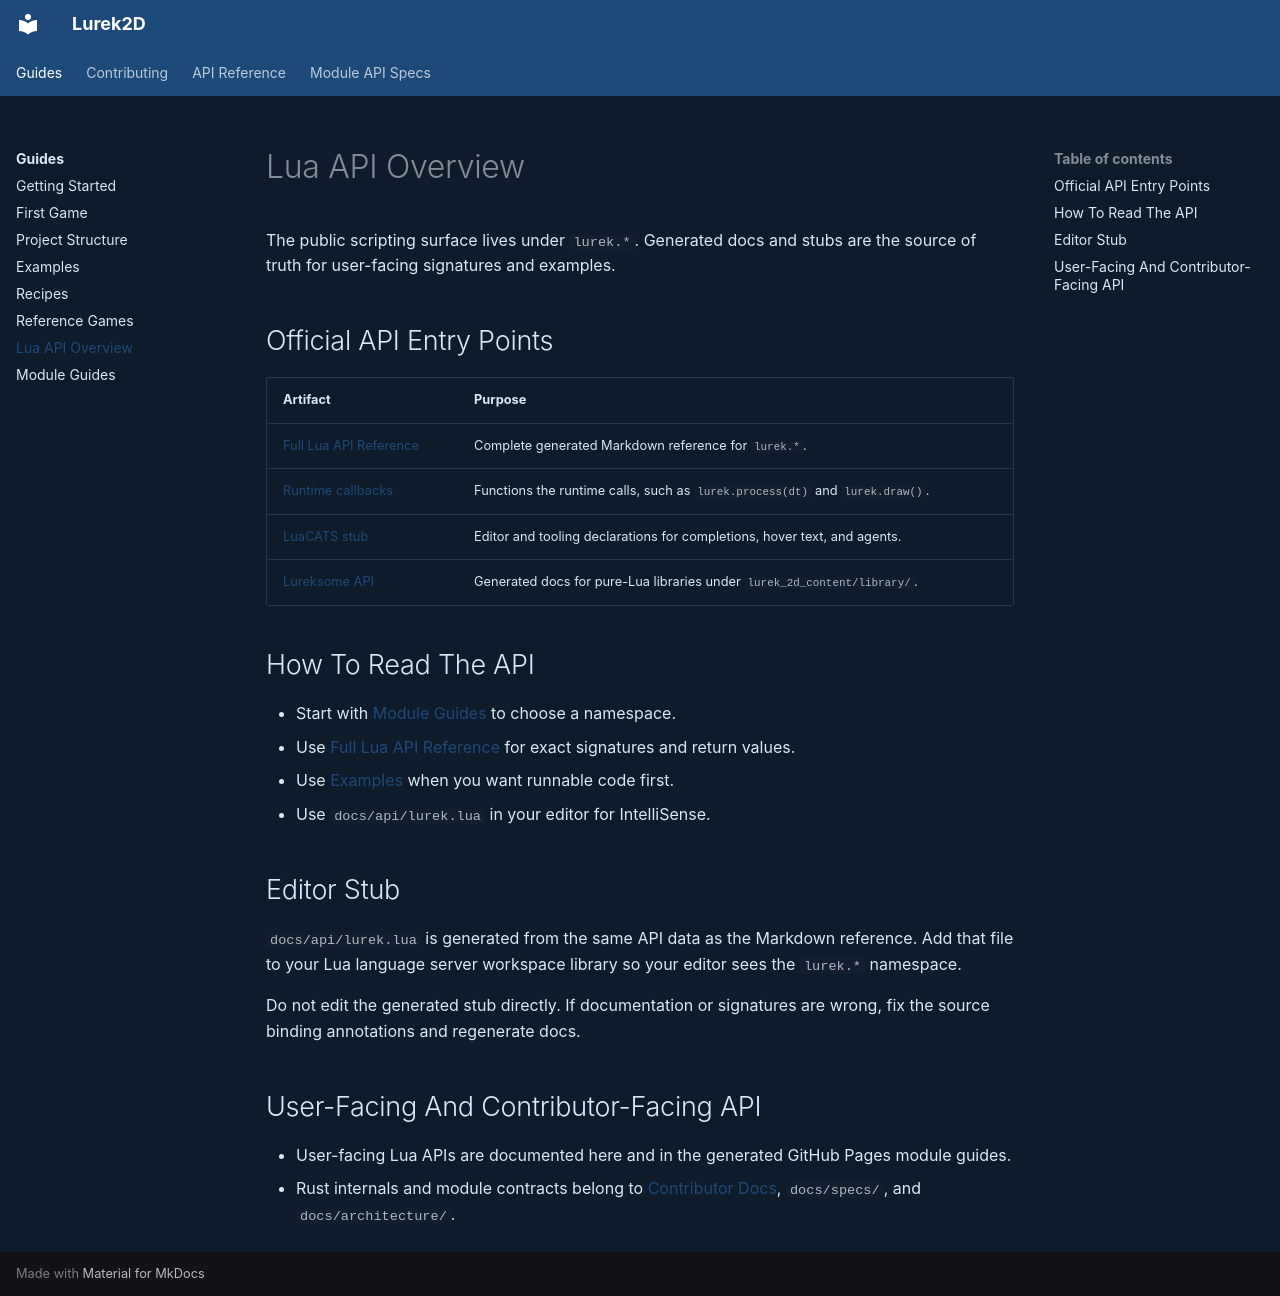

repository: Lurek2D/lurek_2d · page: guides/lua-api.html · generator: mkdocs

# Lua API Overview

The public scripting surface lives under `lurek.*`. Generated docs and stubs are the source of truth for user-facing signatures and examples.

## Official API Entry Points

| Artifact | Purpose |
|---|---|
| [Full Lua API Reference](../api/lurek.md) | Complete generated Markdown reference for `lurek.*`. |
| [Runtime callbacks](../api/callbacks.md) | Functions the runtime calls, such as `lurek.process(dt)` and `lurek.draw()`. |
| [LuaCATS stub](https://github.com/Lurek2D/lurek_2d/blob/main/docs/api/lurek.lua) | Editor and tooling declarations for completions, hover text, and agents. |
| [Lureksome API](../api/lureksome.md) | Generated docs for pure-Lua libraries under `lurek_2d_content/library/`. |

## How To Read The API

- Start with [Module Guides](module-guides.md) to choose a namespace.
- Use [Full Lua API Reference](../api/lurek.md) for exact signatures and return values.
- Use [Examples](examples.md) when you want runnable code first.
- Use `docs/api/lurek.lua` in your editor for IntelliSense.

## Editor Stub

`docs/api/lurek.lua` is generated from the same API data as the Markdown reference. Add that file to your Lua language server workspace library so your editor sees the `lurek.*` namespace.

Do not edit the generated stub directly. If documentation or signatures are wrong, fix the source binding annotations and regenerate docs.

## User-Facing And Contributor-Facing API

- User-facing Lua APIs are documented here and in the generated GitHub Pages module guides.
- Rust internals and module contracts belong to [Contributor Docs](../contributing/index.md), `docs/specs/`, and `docs/architecture/`.
